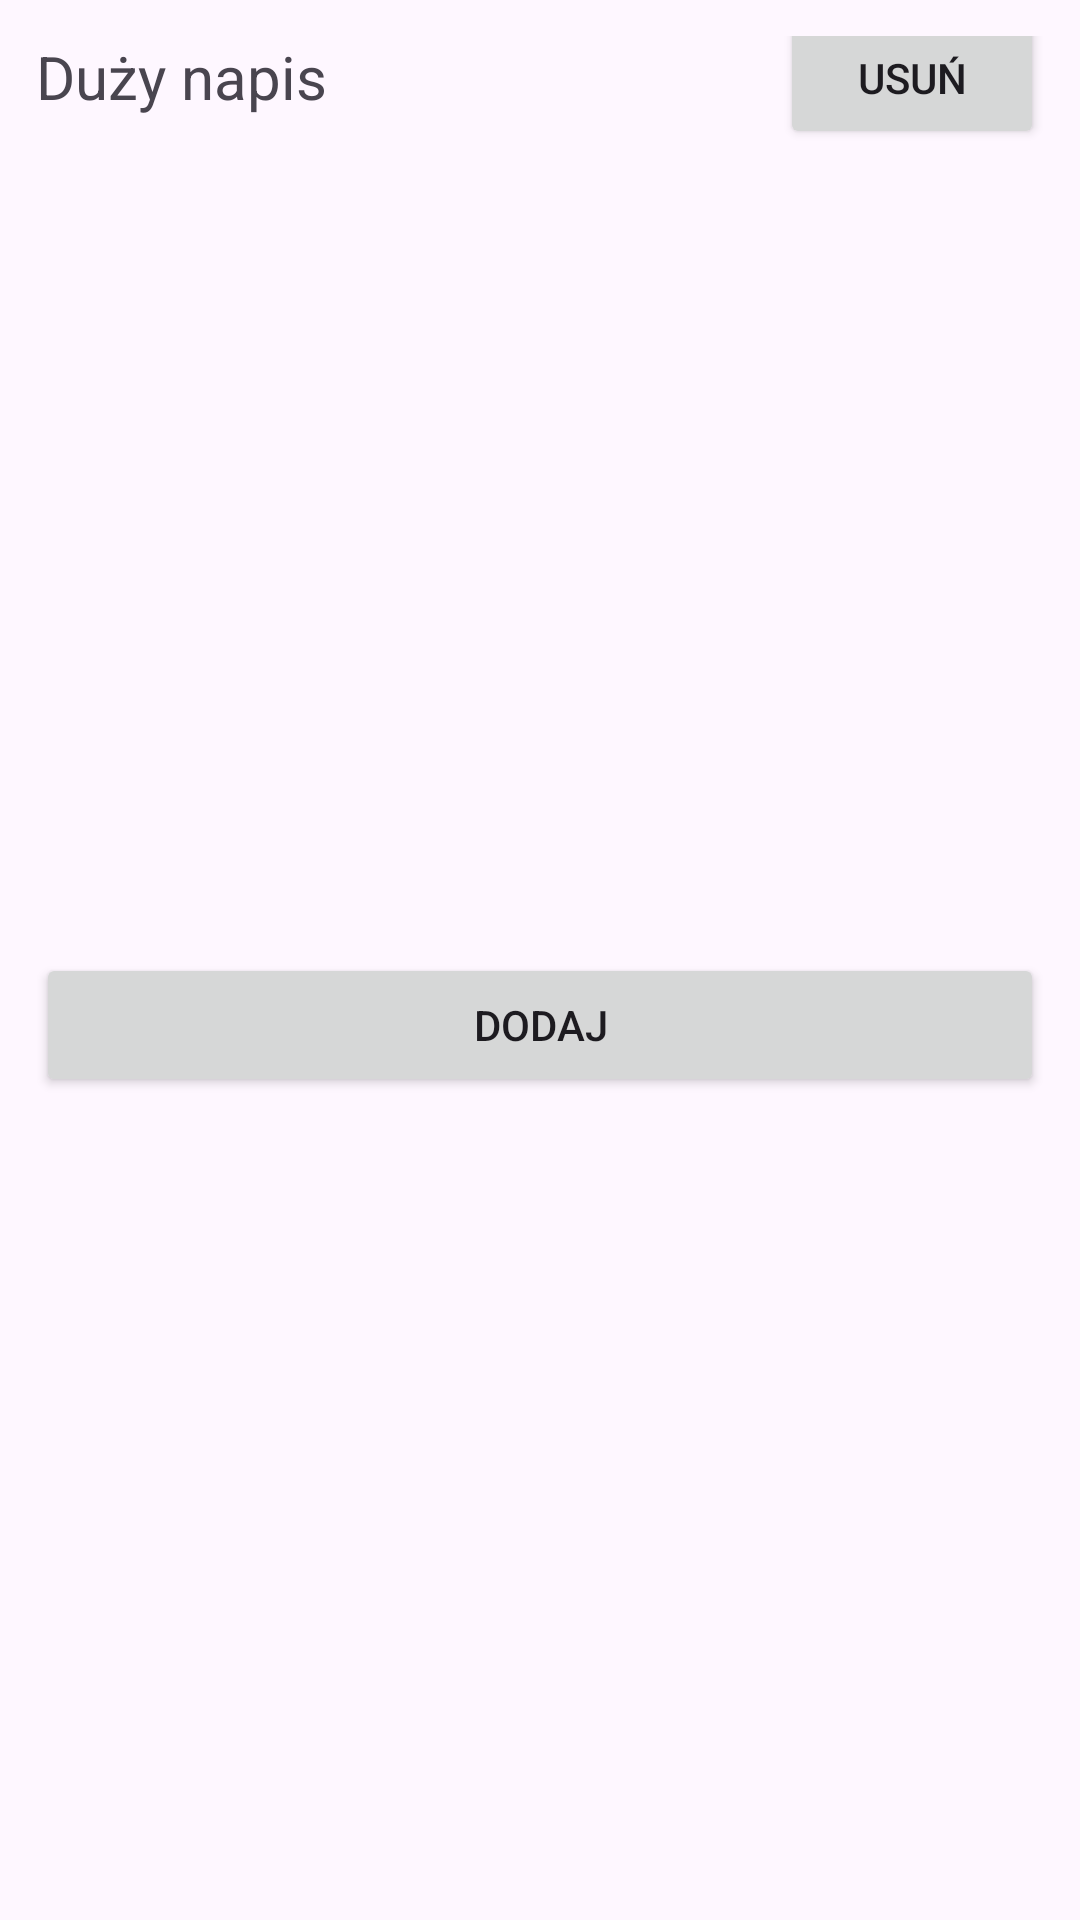

Android layout source for this screen:
<!-- AndroidManifest.xml: application theme Theme.Am_projekt -->
<!-- res/layout/workout_track_item.xml -->
<androidx.constraintlayout.widget.ConstraintLayout
    xmlns:android="http://schemas.android.com/apk/res/android"
    xmlns:app="http://schemas.android.com/apk/res-auto"
    android:layout_width="match_parent"
    android:layout_height="wrap_content"
    android:padding="12dp">

    
    <TextView
        android:id="@+id/title"
        android:layout_width="0dp"
        android:layout_height="wrap_content"
        android:text="Duży napis"
        android:textSize="20sp"
        app:layout_constraintTop_toTopOf="parent"
        app:layout_constraintStart_toStartOf="parent"
        app:layout_constraintEnd_toStartOf="@+id/deleteButton"
        />

    <Button
        android:id="@+id/deleteButton"
        android:layout_width="wrap_content"
        android:layout_height="wrap_content"
        android:text="Usuń"
        app:layout_constraintTop_toTopOf="parent"
        app:layout_constraintEnd_toEndOf="parent"
        app:layout_constraintBottom_toBottomOf="@+id/title"
        />

    
    <androidx.recyclerview.widget.RecyclerView
        android:id="@+id/inputRecycler"
        android:layout_width="0dp"
        android:layout_height="wrap_content"
        app:layout_constraintTop_toBottomOf="@+id/title"
        app:layout_constraintStart_toStartOf="parent"
        app:layout_constraintEnd_toEndOf="parent"
        android:layout_marginTop="8dp"/>

    
    <Button
        android:id="@+id/addButton"
        android:layout_width="0dp"
        android:layout_height="wrap_content"
        android:text="Dodaj"
        app:layout_constraintTop_toBottomOf="@+id/inputRecycler"
        app:layout_constraintStart_toStartOf="parent"
        app:layout_constraintEnd_toEndOf="parent"
        app:layout_constraintBottom_toBottomOf="parent"
        android:layout_marginTop="8dp"/>

</androidx.constraintlayout.widget.ConstraintLayout>
<!-- resources referenced by this layout -->
<resources>
  <style name="Theme.Am_projekt" parent="Theme.Material3.DayNight.NoActionBar">
          <item name="android:statusBarColor">@color/white</item>
          <item name="android:windowLightStatusBar">true</item>
          <item name="colorPrimary">@color/primaryLight</item>
          <item name="colorPrimaryVariant">@color/primaryVariantLight</item>
          <item name="colorSecondary">@color/secondaryLight</item>
          <item name="colorSecondaryVariant">@color/secondaryVariantLight</item>
          <item name="background">@color/white</item>
      </style>
  <color name="white">#FFFFFFFF</color>
  <color name="primaryLight">#cf2084</color>
  <color name="primaryVariantLight">#f56bb8</color>
  <color name="secondaryLight">#20cf6c</color>
  <color name="secondaryVariantLight">#00a239</color>
</resources>
